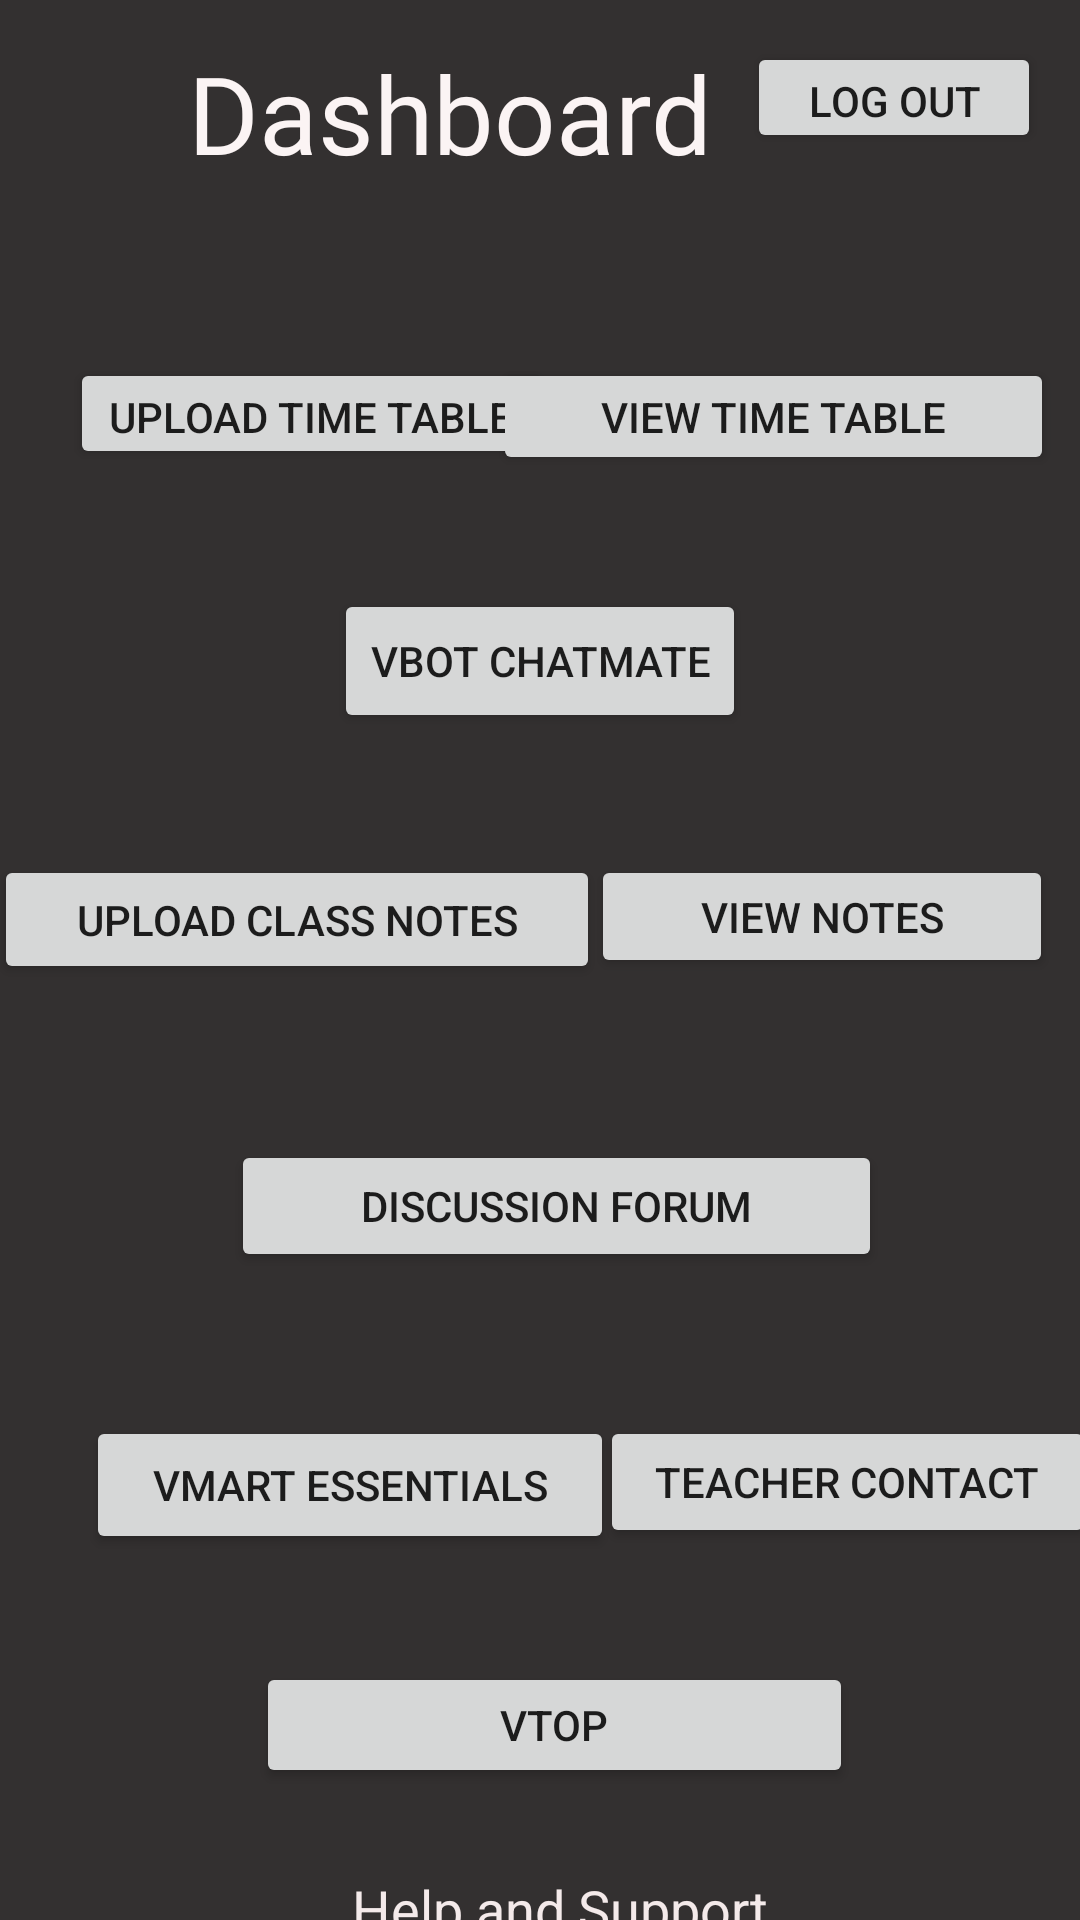

Reconstruct the res/layout file that produces this screen, plus the resources it refers to.
<!-- AndroidManifest.xml: application theme AppTheme -->
<!-- res/layout/activity_main.xml -->
<?xml version="1.0" encoding="utf-8"?>
<androidx.constraintlayout.widget.ConstraintLayout xmlns:android="http://schemas.android.com/apk/res/android"
    xmlns:app="http://schemas.android.com/apk/res-auto"
    xmlns:tools="http://schemas.android.com/tools"
    android:layout_width="match_parent"
    android:layout_height="match_parent"
    android:background="#DF171414"
    tools:context=".MainActivity">

    <Button
        android:id="@+id/LogOutButton"
        android:layout_width="98dp"
        android:layout_height="37dp"
        android:onClick="logout"
        android:text="@string/log_out_main"
        app:layout_constraintBottom_toBottomOf="parent"
        app:layout_constraintEnd_toEndOf="parent"
        app:layout_constraintHorizontal_bias="0.95"
        app:layout_constraintStart_toStartOf="parent"
        app:layout_constraintTop_toTopOf="parent"
        app:layout_constraintVertical_bias="0.023" />

    <TextView
        android:id="@+id/DashboardMain"
        android:layout_width="256dp"
        android:layout_height="58dp"
        android:fontFamily="@font/bowlby_one_sc"
        android:text="@string/dashboard_main"
        android:textAlignment="center"
        android:textColor="#FBF4F4"
        android:textSize="36sp"
        app:layout_constraintBottom_toBottomOf="parent"
        app:layout_constraintEnd_toEndOf="parent"
        app:layout_constraintHorizontal_bias="0.212"
        app:layout_constraintStart_toStartOf="parent"
        app:layout_constraintTop_toTopOf="parent"
        app:layout_constraintVertical_bias="0.023" />

    <Button
        android:id="@+id/UploadTTMain"
        android:layout_width="161dp"
        android:layout_height="37dp"
        android:layout_marginTop="48dp"
        android:text="@string/upload_time_table_main"
        app:layout_constraintBottom_toBottomOf="parent"
        app:layout_constraintEnd_toEndOf="parent"
        app:layout_constraintHorizontal_bias="0.118"
        app:layout_constraintStart_toStartOf="parent"
        app:layout_constraintTop_toBottomOf="@+id/DashboardMain"
        app:layout_constraintVertical_bias="0.0"
        android:onClick="TTopen"
        />

    <Button
        android:id="@+id/ViewTTMain"
        android:layout_width="187dp"
        android:layout_height="39dp"
        android:layout_marginTop="48dp"
        android:text="@string/view_time_table_main"
        app:layout_constraintBottom_toBottomOf="parent"
        app:layout_constraintEnd_toEndOf="parent"
        app:layout_constraintHorizontal_bias="0.95"
        app:layout_constraintStart_toStartOf="parent"
        app:layout_constraintTop_toBottomOf="@+id/DashboardMain"
        app:layout_constraintVertical_bias="0.0"
        android:onClick="TTopen2"
        />

    <Button
        android:id="@+id/ChatmateMain"
        android:layout_width="wrap_content"
        android:layout_height="wrap_content"
        android:layout_marginTop="40dp"
        android:text="@string/vbot_chatmate_main"
        app:layout_constraintEnd_toEndOf="parent"
        app:layout_constraintStart_toStartOf="parent"
        app:layout_constraintTop_toBottomOf="@+id/UploadTTMain"
        android:onClick="ChatmateOpener"
        />

    <Button
        android:id="@+id/ViewNotesMain"
        android:layout_width="154dp"
        android:layout_height="41dp"
        android:layout_marginTop="40dp"
        android:text="@string/view_notes_main"
        app:layout_constraintBottom_toBottomOf="parent"
        app:layout_constraintEnd_toEndOf="parent"
        app:layout_constraintHorizontal_bias="0.957"
        app:layout_constraintStart_toStartOf="parent"
        app:layout_constraintTop_toBottomOf="@+id/ChatmateMain"
        app:layout_constraintVertical_bias="0.002" />

    <Button
        android:id="@+id/DiscussionMain"
        android:layout_width="217dp"
        android:layout_height="44dp"
        android:layout_marginTop="52dp"
        android:text="@string/discussion_forum_main"
        app:layout_constraintBottom_toBottomOf="parent"
        app:layout_constraintEnd_toEndOf="parent"
        app:layout_constraintHorizontal_bias="0.539"
        app:layout_constraintStart_toStartOf="parent"
        app:layout_constraintTop_toBottomOf="@+id/UploadNotesMain"
        app:layout_constraintVertical_bias="0.0" />

    <Button
        android:id="@+id/VmartMain"
        android:layout_width="176dp"
        android:layout_height="46dp"
        android:layout_marginTop="48dp"
        android:text="@string/vmart_essentials_main"
        app:layout_constraintBottom_toBottomOf="parent"
        app:layout_constraintEnd_toEndOf="parent"
        app:layout_constraintHorizontal_bias="0.156"
        app:layout_constraintStart_toStartOf="parent"
        app:layout_constraintTop_toBottomOf="@+id/DiscussionMain"
        app:layout_constraintVertical_bias="0.0" />

    <Button
        android:id="@+id/UploadNotesMain"
        android:layout_width="202dp"
        android:layout_height="43dp"
        android:layout_marginTop="40dp"
        android:text="@string/upload_class_notes_main"
        app:layout_constraintBottom_toBottomOf="parent"
        app:layout_constraintEnd_toStartOf="@+id/ViewNotesMain"
        app:layout_constraintHorizontal_bias="0.49"
        app:layout_constraintStart_toStartOf="parent"
        app:layout_constraintTop_toBottomOf="@+id/ChatmateMain"
        app:layout_constraintVertical_bias="0.002"
        android:onClick="CNUploader"
        />

    <Button
        android:id="@+id/TeacherMain"
        android:layout_width="165dp"
        android:layout_height="44dp"
        android:layout_marginTop="48dp"
        android:text="@string/teacher_contact_main"
        app:layout_constraintBottom_toBottomOf="parent"
        app:layout_constraintEnd_toEndOf="parent"
        app:layout_constraintHorizontal_bias="0.495"
        app:layout_constraintStart_toEndOf="@+id/VmartMain"
        app:layout_constraintTop_toBottomOf="@+id/DiscussionMain"
        app:layout_constraintVertical_bias="0.0" />

    <TextView
        android:id="@+id/RightsMain"
        android:layout_width="wrap_content"
        android:layout_height="wrap_content"
        android:layout_marginTop="8dp"
        android:text="@string/all_rights_reserved_main"
        android:textColor="#EAE1E1"
        android:textSize="10sp"
        app:layout_constraintBottom_toBottomOf="parent"
        app:layout_constraintEnd_toEndOf="parent"
        app:layout_constraintHorizontal_bias="0.889"
        app:layout_constraintStart_toStartOf="parent"
        app:layout_constraintTop_toBottomOf="@+id/HelpMain"
        tools:ignore="SmallSp" />

    <TextView
        android:id="@+id/HelpMain"
        android:layout_width="197dp"
        android:layout_height="26dp"
        android:layout_marginTop="28dp"
        android:text="@string/help_and_support_main"
        android:textAlignment="center"
        android:textColor="#F4EAEA"
        android:textSize="18sp"
        app:layout_constraintBottom_toBottomOf="parent"
        app:layout_constraintEnd_toEndOf="parent"
        app:layout_constraintHorizontal_bias="0.542"
        app:layout_constraintStart_toStartOf="parent"
        app:layout_constraintTop_toBottomOf="@+id/VBOTMain"
        app:layout_constraintVertical_bias="0.019" />

    <Button
        android:id="@+id/VBOTMain"
        android:layout_width="199dp"
        android:layout_height="42dp"
        android:layout_marginTop="36dp"
        android:text="@string/vtop_main"
        app:layout_constraintBottom_toBottomOf="parent"
        app:layout_constraintEnd_toEndOf="parent"
        app:layout_constraintHorizontal_bias="0.529"
        app:layout_constraintStart_toStartOf="parent"
        app:layout_constraintTop_toBottomOf="@+id/VmartMain"
        app:layout_constraintVertical_bias="0.0" />

    <TextView
        android:id="@+id/PrivacyMain"
        android:layout_width="wrap_content"
        android:layout_height="wrap_content"
        android:layout_marginTop="36dp"
        android:text="@string/privacy_policy_main"
        android:textColor="#EAE4E4"
        app:layout_constraintBottom_toBottomOf="parent"
        app:layout_constraintEnd_toEndOf="parent"
        app:layout_constraintHorizontal_bias="0.101"
        app:layout_constraintStart_toStartOf="parent"
        app:layout_constraintTop_toBottomOf="@+id/HelpMain"
        app:layout_constraintVertical_bias="0.0"
        android:onClick="privacy"
        />

</androidx.constraintlayout.widget.ConstraintLayout>
<!-- resources referenced by this layout -->
<resources>
  <string name="all_rights_reserved_main">All Rights Reserved</string>
  <string name="dashboard_main">Dashboard</string>
  <string name="discussion_forum_main">Discussion Forum</string>
  <string name="help_and_support_main">Help and Support</string>
  <string name="log_out_main">LOG OUT</string>
  <string name="privacy_policy_main">Privacy Policy</string>
  <string name="teacher_contact_main">Teacher Contact</string>
  <string name="upload_class_notes_main">Upload Class Notes</string>
  <string name="upload_time_table_main">Upload Time Table</string>
  <string name="vbot_chatmate_main">VBOT Chatmate</string>
  <string name="view_notes_main">View Notes</string>
  <string name="view_time_table_main">View Time Table</string>
  <string name="vmart_essentials_main">Vmart Essentials</string>
  <string name="vtop_main">VTOP</string>
  <style name="AppTheme" parent="Theme.AppCompat.Light.NoActionBar">
          
          <item name="colorPrimary">@color/colorPrimary</item>
          <item name="colorPrimaryDark">@color/colorPrimaryDark</item>
          <item name="colorAccent">@color/colorAccent</item>
      </style>
  <!-- not gathered from this repository: default colours our renderer supplied (Android Studio template values) -->
  <color name="colorPrimary">#FF6200EE</color>
  <color name="colorPrimaryDark">#FF3700B3</color>
  <color name="colorAccent">#FF03DAC5</color>
</resources>
